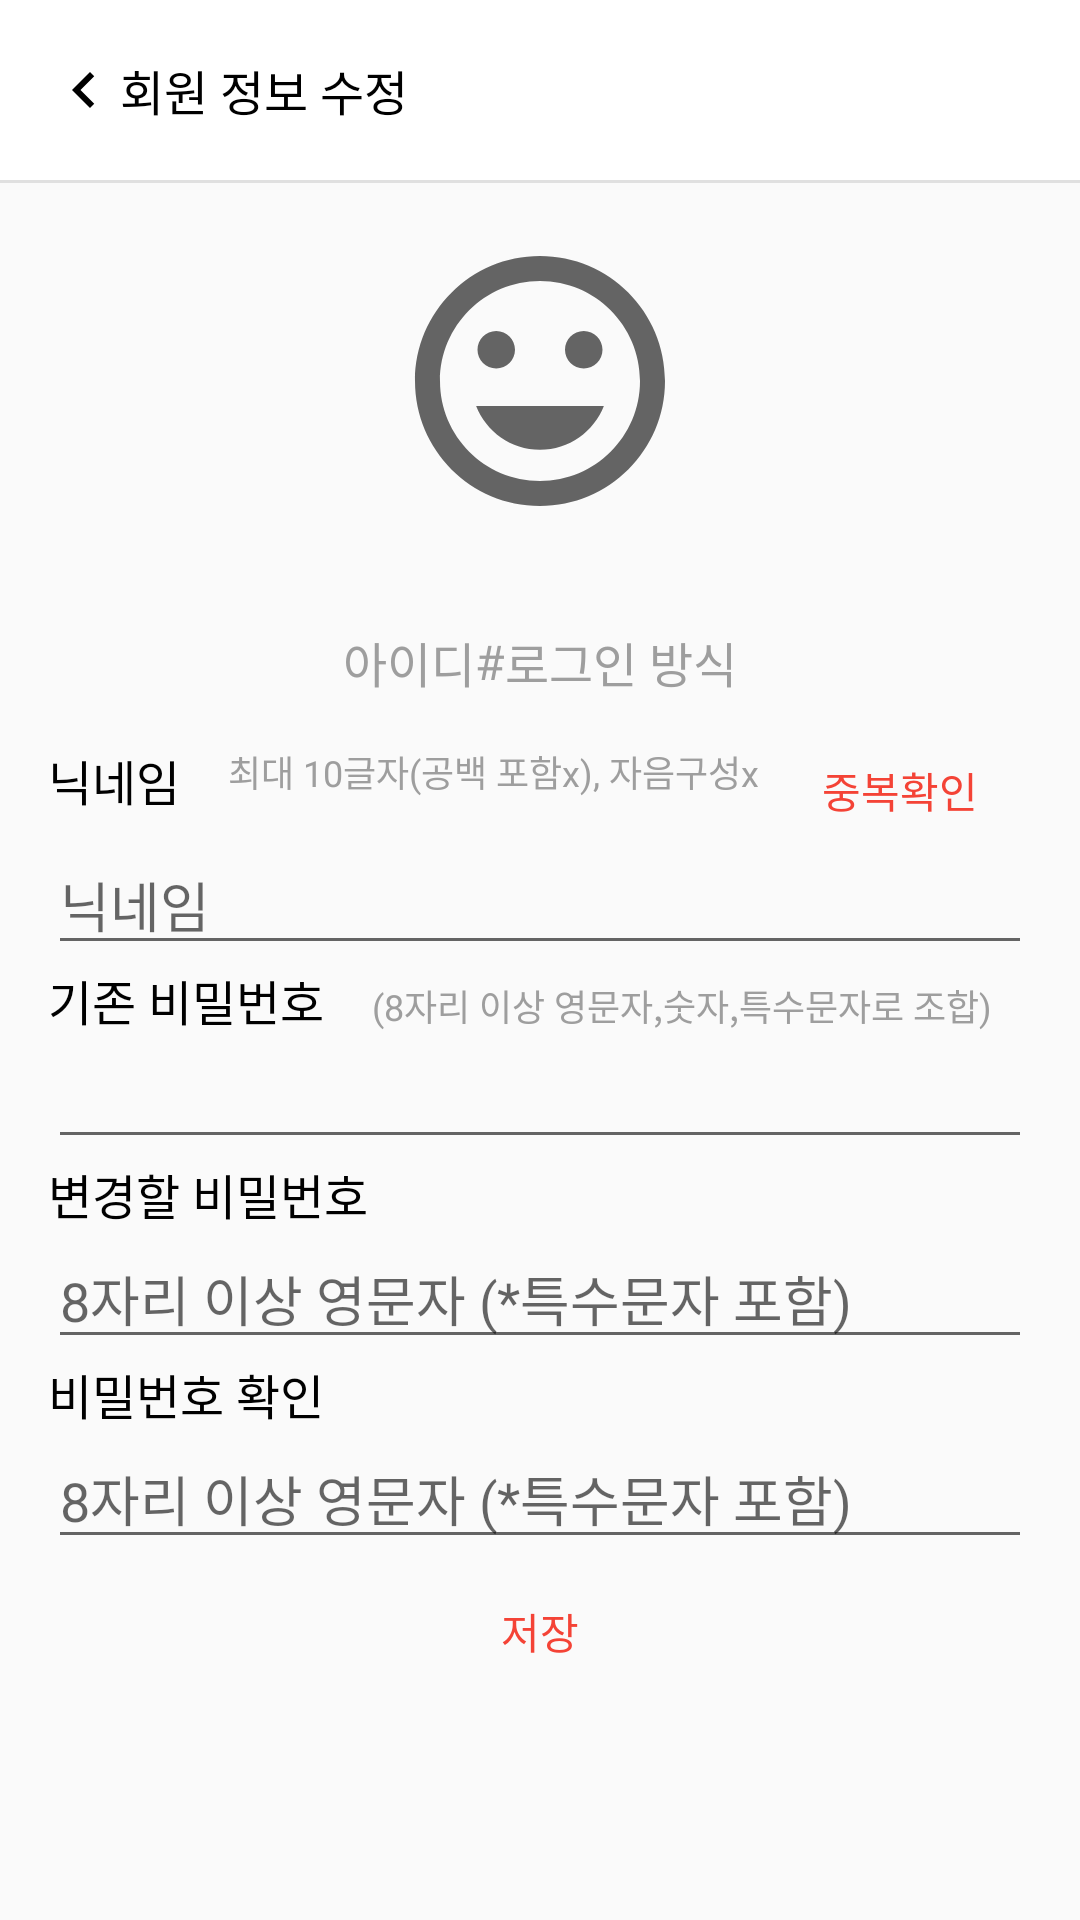

The Android layout XML behind this screen, and the referenced resources:
<!-- AndroidManifest.xml: application theme AppTheme -->
<!-- res/layout/activity_update_user.xml -->
<?xml version="1.0" encoding="utf-8"?>
<LinearLayout xmlns:android="http://schemas.android.com/apk/res/android"
    xmlns:app="http://schemas.android.com/apk/res-auto"
    xmlns:tools="http://schemas.android.com/tools"
    android:id="@+id/update_user_layout"
    android:layout_width="match_parent"
    android:layout_height="match_parent"
    android:orientation="vertical"
    tools:context=".view.activity.UpdateUserActivity">

    <RelativeLayout
        android:layout_width="match_parent"
        android:layout_height="wrap_content"
        >
        <androidx.appcompat.widget.Toolbar
            android:id="@+id/toolbar"
            android:layout_width="match_parent"
            android:layout_height="60dp"
            android:background="@color/white">
            <ImageButton
                android:id="@+id/back_btn"
                android:layout_width="wrap_content"
                android:layout_height="wrap_content"
                android:background="@color/transparent"
                android:src="@drawable/icon_left_arrow"
                android:layout_gravity="center_vertical"/>
            <TextView
                android:layout_width="wrap_content"
                android:layout_height="wrap_content"
                android:fontFamily="@font/nanum_barun_gothic"
                android:text="회원 정보 수정"
                android:textColor="@color/black"
                android:textSize="16dp" />
        </androidx.appcompat.widget.Toolbar>
        <View
            android:id="@+id/toolbar_div"
            android:layout_width="match_parent"
            android:layout_height="1dp"
            android:layout_below="@+id/toolbar"
            android:background="@color/gray300" />
    </RelativeLayout>

    <ImageView
        android:id="@+id/iv_user"
        android:layout_width="wrap_content"
        android:layout_height="wrap_content"
        android:layout_gravity="center"
        android:layout_margin="16dp"
        android:src="@drawable/baseline_profile_picture" />

    <LinearLayout
        android:layout_width="match_parent"
        android:layout_height="wrap_content"
        android:orientation="horizontal"
        android:layout_marginTop="16dp"
        android:gravity="center">
            <TextView
                android:id="@+id/id_tv"
                android:layout_width="wrap_content"
                android:layout_height="wrap_content"
                android:text="아이디"
                android:fontFamily="@font/nanum_barun_gothic"
                android:textColor="@color/gray500"
                android:textSize="16dp"
                />
            <TextView
                android:layout_width="wrap_content"
                android:layout_height="wrap_content"
                android:text="#"
                android:fontFamily="@font/nanum_barun_gothic"
                android:textColor="@color/gray500"
                android:textSize="16dp"/>
            <TextView
                android:id="@+id/update_method_tv"
                android:layout_width="wrap_content"
                android:layout_height="wrap_content"
                android:text="로그인 방식"
                android:textColor="@color/gray500"
                android:fontFamily="@font/nanum_barun_gothic"
                android:textSize="16dp"/>
    </LinearLayout>
    <LinearLayout
        android:layout_width="match_parent"
        android:layout_height="wrap_content"
        android:layout_marginTop="16dp"
        android:orientation="vertical"
        android:layout_marginLeft="16dp"
        android:layout_marginRight="16dp"
        >
        <RelativeLayout
            android:layout_width="match_parent"
            android:layout_height="wrap_content">
            <TextView
                android:id="@+id/nickname"
                android:layout_width="wrap_content"
                android:layout_height="wrap_content"
                android:fontFamily="@font/nanum_barun_gothic"
                android:text="닉네임"
                android:textColor="@color/black"
                android:textSize="16dp" />
            <TextView
                android:layout_marginLeft="16dp"
                android:layout_width="wrap_content"
                android:layout_height="wrap_content"
                android:fontFamily="@font/nanum_barun_gothic"
                android:text="최대 10글자(공백 포함x), 자음구성x"
                android:textColor="@color/gray500"
                android:textSize="12dp"
                android:layout_toRightOf="@+id/nickname"
                />
            <Button
                android:id="@+id/nickname_check"
                android:layout_width="wrap_content"
                android:layout_height="30dp"
                android:layout_alignParentRight="true"
                android:background="@drawable/button_background2"
                android:fontFamily="@font/nanum_barun_gothic"
                android:text="중복확인"
                android:textColor="@color/red500" />
        </RelativeLayout>

        <EditText
            android:id="@+id/nickname_et"
            android:layout_width="match_parent"
            android:layout_height="wrap_content"
            android:fontFamily="@font/nanum_barun_gothic"
            android:hint="닉네임"
            />
        <LinearLayout
            android:layout_width="match_parent"
            android:layout_height="wrap_content"
            android:orientation="horizontal">
            <TextView
                android:layout_width="wrap_content"
                android:layout_height="wrap_content"
                android:text="기존 비밀번호"
                android:textSize="16dp"
                android:fontFamily="@font/nanum_barun_gothic"
                android:textColor="@color/black"
                />
            <TextView
                android:layout_width="wrap_content"
                android:layout_height="wrap_content"
                android:layout_marginLeft="16dp"
                android:text="(8자리 이상 영문자,숫자,특수문자로 조합)"
                android:textSize="12dp"
                android:fontFamily="@font/nanum_barun_gothic"
                android:textColor="@color/gray500"
                />
        </LinearLayout>
        <EditText
            android:id="@+id/origin_password_et"
            android:layout_width="match_parent"
            android:layout_height="wrap_content"
            android:maxLength="20"
            android:maxLines="1"
            android:fontFamily="@font/nanum_barun_gothic"
            android:inputType="textPassword"
            />
        <TextView
            android:layout_width="wrap_content"
            android:layout_height="wrap_content"
            android:text="변경할 비밀번호"
            android:textSize="16dp"
            android:fontFamily="@font/nanum_barun_gothic"
            android:textColor="@color/black"
            />
        <EditText
            android:id="@+id/password_et"
            android:layout_width="match_parent"
            android:layout_height="wrap_content"
            android:hint="8자리 이상 영문자 (*특수문자 포함)"
            android:maxLength="20"
            android:maxLines="1"
            android:fontFamily="@font/nanum_barun_gothic"
            android:inputType="textPassword"
            />
        <TextView
            android:layout_width="wrap_content"
            android:layout_height="wrap_content"
            android:text="비밀번호 확인"
            android:textSize="16dp"
            android:fontFamily="@font/nanum_barun_gothic"
            android:textColor="@color/black"
            />
        <EditText
            android:id="@+id/password_confirm_et"
            android:layout_width="match_parent"
            android:layout_height="wrap_content"
            android:hint="8자리 이상 영문자 (*특수문자 포함)"
            android:maxLength="20"
            android:maxLines="1"
            android:inputType="textPassword"
            android:fontFamily="@font/nanum_barun_gothic"/>
        <Button
            android:id="@+id/save_btn"
            android:layout_width="match_parent"
            android:layout_height="wrap_content"
            android:text="저장"
            android:textColor="@color/red500"
            android:background="@drawable/button_background2"
            />
    </LinearLayout>

</LinearLayout>
<!-- resources referenced by this layout -->
<resources>
  <color name="black">#000000</color>
  <color name="gray300">#E0E0E0</color>
  <color name="gray500">#9E9E9E</color>
  <color name="red500">#F44336</color>
  <color name="transparent">#00000000</color>
  <color name="white">#ffffff</color>
  <!-- drawable baseline_profile_picture (drawable) -->
  <vector xmlns:android="http://schemas.android.com/apk/res/android"
      android:width="100dp"
      android:height="100dp"
      android:viewportWidth="24"
      android:viewportHeight="24"
      android:tint="?attr/colorControlNormal">
    <path
        android:fillColor="@android:color/white"
        android:pathData="M11.99,2C6.47,2 2,6.48 2,12s4.47,10 9.99,10C17.52,22 22,17.52 22,12S17.52,2 11.99,2zM12,20c-4.42,0 -8,-3.58 -8,-8s3.58,-8 8,-8 8,3.58 8,8 -3.58,8 -8,8zM15.5,11c0.83,0 1.5,-0.67 1.5,-1.5S16.33,8 15.5,8 14,8.67 14,9.5s0.67,1.5 1.5,1.5zM8.5,11c0.83,0 1.5,-0.67 1.5,-1.5S9.33,8 8.5,8 7,8.67 7,9.5 7.67,11 8.5,11zM12,17.5c2.33,0 4.31,-1.46 5.11,-3.5L6.89,14c0.8,2.04 2.78,3.5 5.11,3.5z"/>
  </vector>
  <!-- drawable icon_left_arrow (drawable-v24) -->
  <vector xmlns:android="http://schemas.android.com/apk/res/android"
      android:width="24dp"
      android:height="24dp"
      android:viewportWidth="24"
      android:viewportHeight="24"
      android:tint="@color/black">
    <path
        android:fillColor="@color/red300"
        android:pathData="M15.41,7.41L14,6l-6,6 6,6 1.41,-1.41L10.83,12z"/>
  </vector>
  <style name="AppTheme" parent="Theme.AppCompat.Light.NoActionBar">
          
          <item name="colorPrimary">@color/colorPrimary</item>
          <item name="colorPrimaryDark">@color/colorPrimaryDark</item>
          <item name="colorAccent">@color/colorAccent</item>
          <item name="android:dialogTheme">@style/CustomDatePickerDialog</item>
          <item name="android:datePickerStyle">@style/MyDatePickerStyle</item>
      </style>
  <color name="red300">#E57373</color>
  <color name="colorPrimary">#E57373</color>
  <color name="colorPrimaryDark">#EF5350</color>
  <color name="colorAccent">#F44336</color>
  <style name="CustomDatePickerDialog" parent="android:Theme.Material.Light.Dialog">
          <item name="android:datePickerStyle">@style/MyDatePickerStyle</item>
          <item name="android:textColor">@color/red700</item>
          <item name="colorAccent">@color/red500</item>
          <item name="colorPrimary">@color/red500</item>
          <item name="colorControlActivated">@color/red500</item>
          <item name="android:colorForeground">@color/red500</item>
          <item name="elevation">8dp</item>
      </style>
  <style name="MyDatePickerStyle" parent="@android:style/Widget.Material.Light.DatePicker">
          <item name="android:datePickerMode">spinner</item>
          <item name="android:calendarViewShown">false</item>
          <item name="android:spinnersShown">true</item>
          <item name="android:colorForeground">@color/white</item>
          <item name="background">@color/white</item>
      </style>
  <color name="red700">#D32F2F</color>
</resources>
